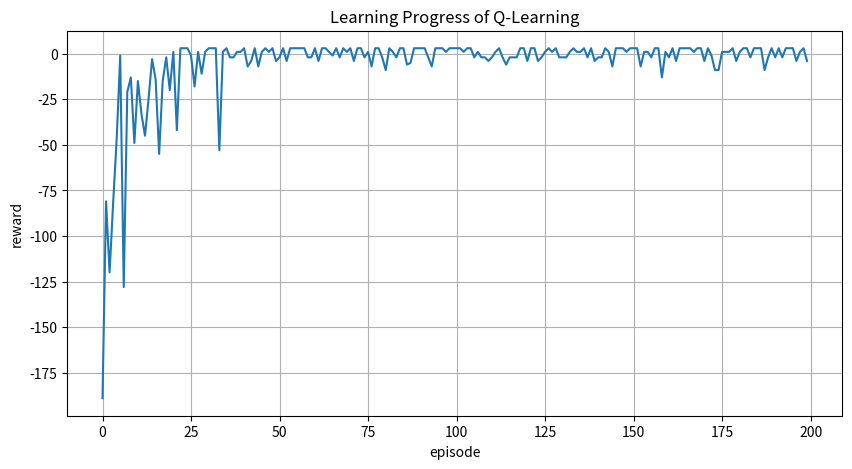

Here is the Python script that generated this plot:
import numpy as np
import matplotlib.pyplot as plt

learning_rate = 0.15
gamma = 0.9
epsilon = 0.15

maze = np.array([
    [0, 0, 0, 0, 0],
    [0, 1, 1, 0, 1],
    [0, 0, 0, 1, 0],
    [0, 0, 0, 0, 0],
    [1, 0, 1, 0, 0]
])
start = (0, 0)
goal  = (4, 4)
max_steps = 100
episodes = 200

q_table = np.zeros((maze.shape[0]*maze.shape[1], 4))

def state_to_index(state):
    return state[0]*maze.shape[1] + state[1]

def step(state, action):
    x, y = state
    if action == 0:
        next_x, next_y = x-1, y
    elif action == 1:
        next_x, next_y = x+1, y
    elif action == 2:
        next_x, next_y = x, y-1
    else:
        next_x, next_y = x, y+1

    if (next_x < 0 or next_x >= maze.shape[0] or next_y < 0 or next_y >= maze.shape[1] or maze[next_x, next_y] == 1):
        return state, -5
    
    next_state = (next_x, next_y)
    if next_state == goal:
        reward = 10
    else:
        reward = -1
    
    return next_state, reward

def get_action(state):
    if np.random.rand() < epsilon:
        action = np.random.randint(4)
    else:
        action = np.argmax(q_table[state_to_index(state)])

    return action

def learn(state, action, next_state, reward):
    q_value = q_table[state_to_index(state), action]
    next_max = np.max(q_table[state_to_index(next_state)])
    q_table[state_to_index(state), action] = q_value + learning_rate*(reward + gamma*next_max - q_value)

### Train
total_rewards = []
for _ in range(episodes):
    state = start
    total_reward = 0

    for _ in range(max_steps):
        action = get_action(state)
        next_state, reward = step(state, action)

        learn(state, action, next_state, reward)

        state = next_state
        total_reward += reward
        if state == goal:
            break

    total_rewards.append(total_reward)

# Test
state = start
maze[start] = 7
step_counter = 0
while state != goal and step_counter < max_steps:
    action = np.argmax(q_table[state_to_index(state)])
    state, _ = step(state, action)
    step_counter += 1
    maze[state] = 7

print(maze)

# Plot
plt.figure(figsize=(10, 5))
plt.title("Learning Progress of Q-Learning")
plt.xlabel("episode")
plt.ylabel("reward")
plt.grid(True)
plt.plot(total_rewards)
plt.savefig("plot_d.png")